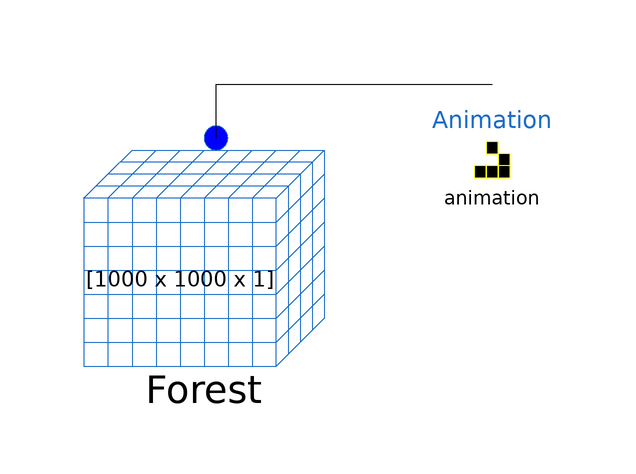

The component connection diagram of the Modelica model below, drawn from its own Placement and Line annotations.

model ForestFire1000
  ForestCA Forest(name = "Forest", n_inputs = 0, wrapped_borders = 3, X = 1000, Y = 1000,                     init_cells = [900, 500]) annotation (
    Placement(transformation(extent = {{-20, -20}, {20, 20}})));
  Components.Animation animation(
    WindowX=1000,
    WindowY=1000,
    redeclare function SetDisplayFunction = SetDisplay)
    annotation (Placement(transformation(extent={{38,10},{58,30}})));
equation
  connect(Forest.Space, animation.Space)
    annotation (Line(points={{2,22},{2,31},{48,31}}, color={0,0,0}));
  annotation (
    Diagram(coordinateSystem(preserveAspectRatio = false, extent = {{-100, -100}, {100, 100}})),
    experiment(StopTime=120, __Dymola_Algorithm="Dassl"),
    __Dymola_experimentSetupOutput,
    Icon(coordinateSystem(extent = {{-100, -100}, {100, 100}})),
    Documentation(info="<html>
<p>This model is composed of a ForestCA model and an animation model. The size of the cellular space is set to 1000x1000. The parameters of the fire spread (wind and firefighter actions) remain constant.</p>
</html>"));
end ForestFire1000;